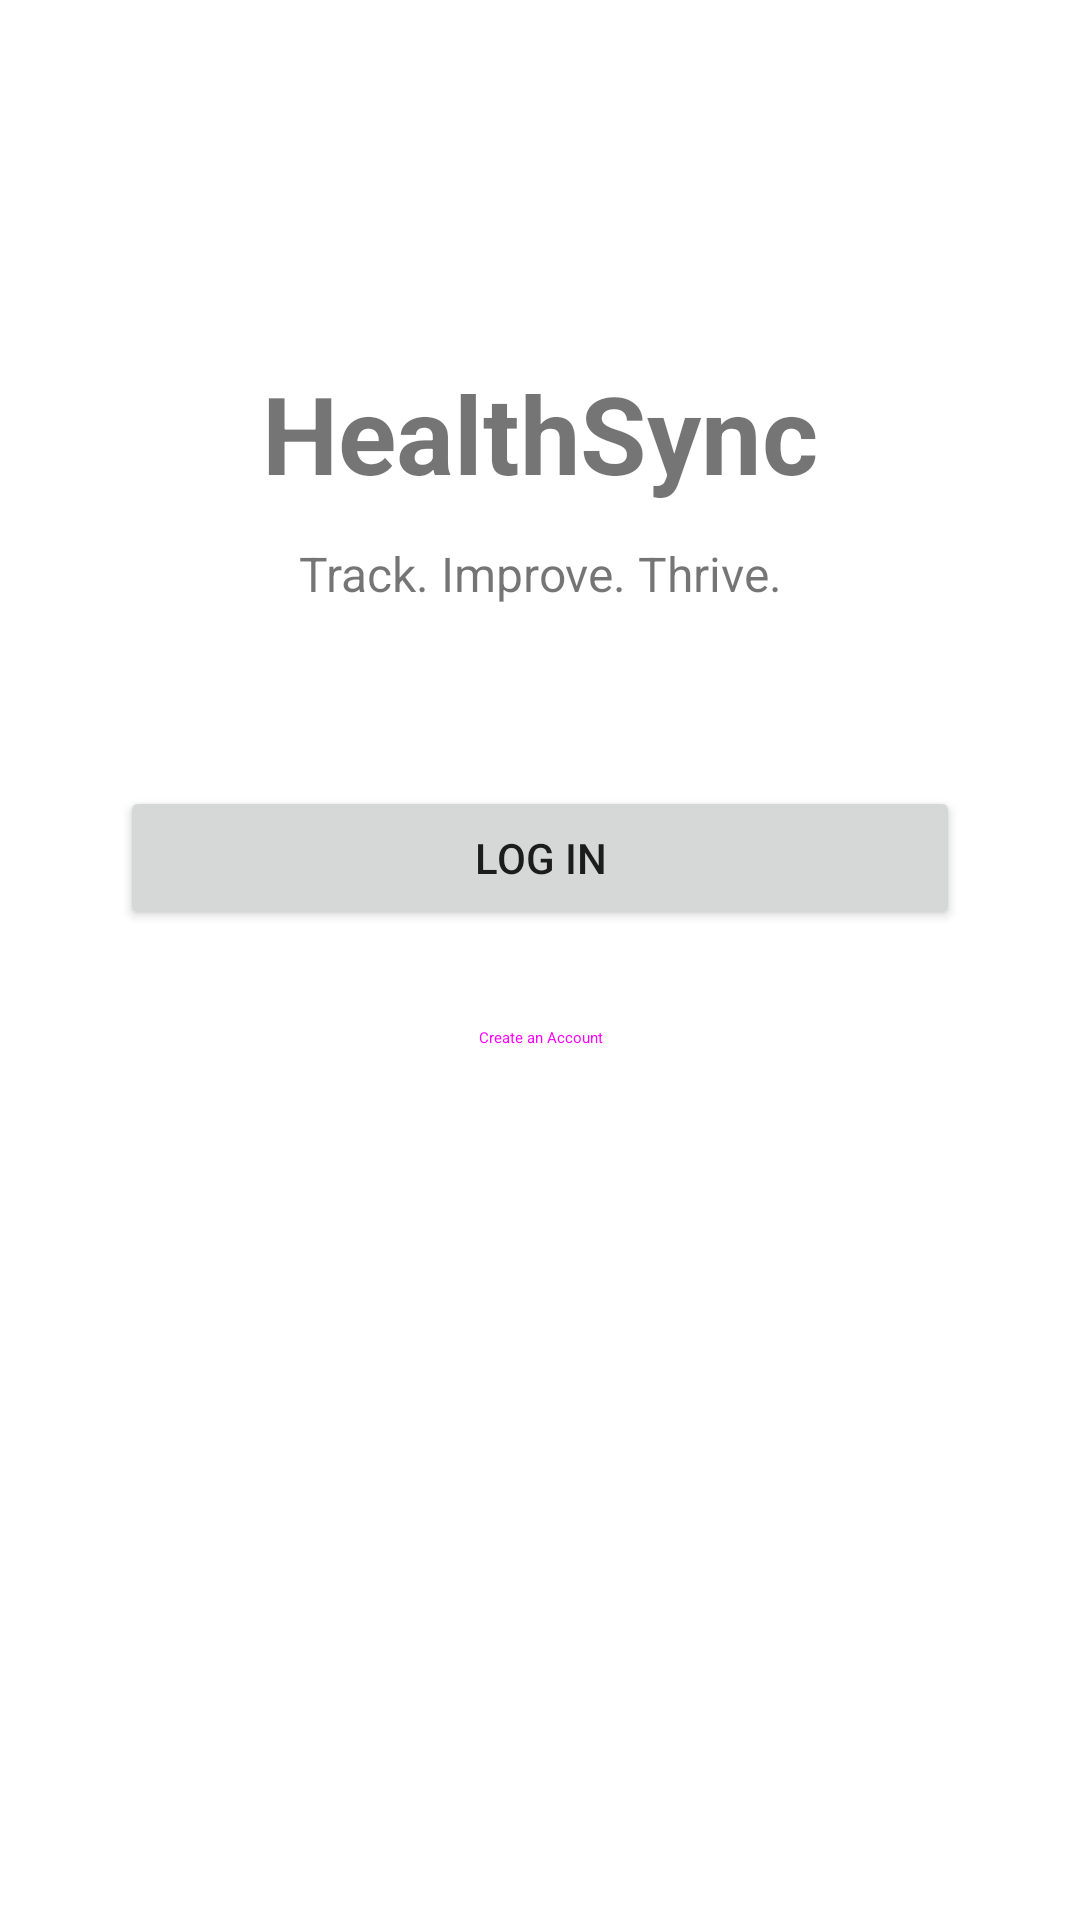

The Android layout XML behind this screen, and the referenced resources:
<!-- AndroidManifest.xml: application theme Theme.HealthSync -->
<!-- res/layout/splash_activity.xml -->
<?xml version="1.0" encoding="utf-8"?>
<androidx.constraintlayout.widget.ConstraintLayout
    xmlns:android="http://schemas.android.com/apk/res/android"
    xmlns:app="http://schemas.android.com/apk/res-auto"
    xmlns:tools="http://schemas.android.com/tools"
    android:id="@+id/main"
    android:layout_width="match_parent"
    android:layout_height="match_parent"
    tools:context=".SplashActivity">

    
    <TextView
        android:id="@+id/textAppName"
        android:layout_width="wrap_content"
        android:layout_height="wrap_content"
        android:text="HealthSync"
        android:textSize="36sp"
        android:textStyle="bold"
        app:layout_constraintTop_toTopOf="parent"
        app:layout_constraintStart_toStartOf="parent"
        app:layout_constraintEnd_toEndOf="parent"
        android:layout_marginTop="120dp" />

    
    <TextView
        android:id="@+id/textTagline"
        android:layout_width="wrap_content"
        android:layout_height="wrap_content"
        android:text="Track. Improve. Thrive."
        android:textSize="16sp"
        app:layout_constraintTop_toBottomOf="@id/textAppName"
        app:layout_constraintStart_toStartOf="parent"
        app:layout_constraintEnd_toEndOf="parent"
        android:layout_marginTop="12dp" />

    
    <Button
        android:id="@+id/buttonLogin"
        android:layout_width="0dp"
        android:layout_height="wrap_content"
        android:text="Log In"
        app:layout_constraintTop_toBottomOf="@id/textTagline"
        app:layout_constraintStart_toStartOf="parent"
        app:layout_constraintEnd_toEndOf="parent"
        android:layout_marginTop="60dp"
        android:layout_marginStart="40dp"
        android:layout_marginEnd="40dp" />

    
    <Button
        android:id="@+id/buttonCreateAccount"
        android:layout_width="0dp"
        android:layout_height="wrap_content"
        android:text="Create an Account"
        style="@style/Widget.Material3.Button.OutlinedButton"
        app:layout_constraintTop_toBottomOf="@id/buttonLogin"
        app:layout_constraintStart_toStartOf="parent"
        app:layout_constraintEnd_toEndOf="parent"
        android:layout_marginTop="12dp"
        android:layout_marginStart="40dp"
        android:layout_marginEnd="40dp" />

</androidx.constraintlayout.widget.ConstraintLayout>
<!-- resources referenced by this layout -->
<resources>
  <style name="Theme.HealthSync" parent="Theme.MaterialComponents.DayNight.NoActionBar" />
</resources>
